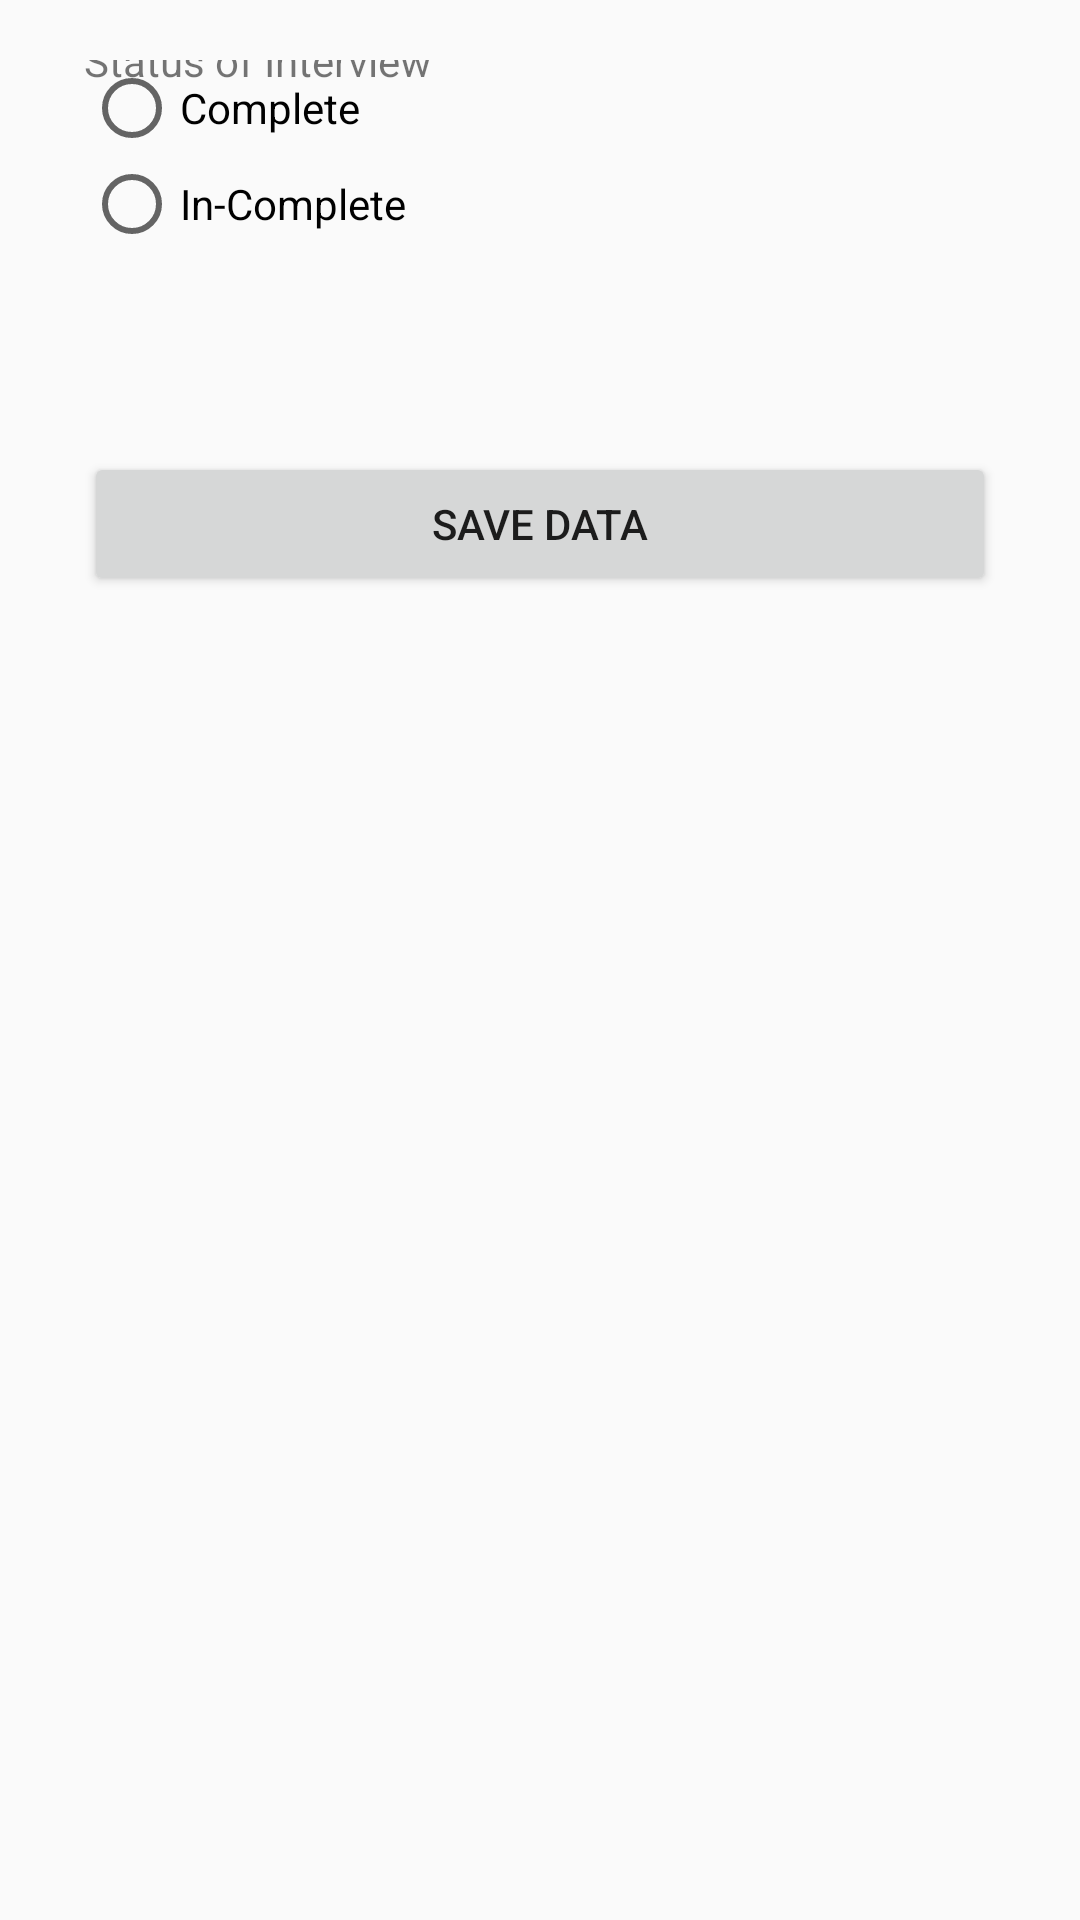

Produce the Android XML layout that renders to this screen, including the resource entries it uses.
<!-- AndroidManifest.xml: application theme AppTheme -->
<!-- res/layout/activity_end_interview.xml -->
<?xml version="1.0" encoding="utf-8"?>
<android.support.constraint.ConstraintLayout xmlns:android="http://schemas.android.com/apk/res/android"
    xmlns:app="http://schemas.android.com/apk/res-auto"
    xmlns:tools="http://schemas.android.com/tools"
    android:layout_width="match_parent"
    android:layout_height="match_parent"
    android:padding="20dp"
    tools:context=".ui.EndInterview">


    <TextView
        android:layout_width="match_parent"
        android:layout_height="wrap_content"
        android:layout_marginBottom="8dp"
        android:layout_marginEnd="8dp"
        android:layout_marginStart="8dp"
        android:layout_marginTop="8dp"
        android:text="Status of Interview"
        app:layout_constraintBottom_toTopOf="@+id/istatus"
        app:layout_constraintEnd_toEndOf="parent"
        app:layout_constraintStart_toStartOf="parent"
        app:layout_constraintTop_toTopOf="parent" />

    <RadioGroup
        android:id="@+id/istatus"
        android:layout_width="match_parent"
        android:layout_height="wrap_content"
        android:layout_marginEnd="8dp"
        android:layout_marginStart="8dp"
        app:layout_constraintEnd_toEndOf="parent"
        app:layout_constraintStart_toStartOf="parent"
        tools:ignore="MissingConstraints"
        tools:layout_editor_absoluteY="65dp">

        <RadioButton
            android:id="@+id/istatusa"
            android:layout_width="match_parent"
            android:layout_height="wrap_content"
            android:text="Complete" />

        <RadioButton
            android:id="@+id/istatusb"
            android:layout_width="match_parent"
            android:layout_height="wrap_content"
            android:text="In-Complete" />

    </RadioGroup>

    <Button
        android:id="@+id/btn_save"
        android:layout_width="match_parent"
        android:layout_height="wrap_content"
        android:layout_marginBottom="8dp"
        android:layout_marginEnd="8dp"
        android:layout_marginStart="8dp"
        android:layout_marginTop="8dp"
        android:text="SAVE DATA"
        app:layout_constraintBottom_toBottomOf="parent"
        app:layout_constraintEnd_toEndOf="parent"
        app:layout_constraintStart_toStartOf="parent"
        app:layout_constraintTop_toBottomOf="@+id/istatus"
        app:layout_constraintVertical_bias="0.124" />

</android.support.constraint.ConstraintLayout>
<!-- resources referenced by this layout -->
<resources>
  <style name="AppTheme" parent="Theme.AppCompat.Light.NoActionBar">
          
          <item name="colorPrimary">@color/colorPrimary</item>
          <item name="colorPrimaryDark">@color/colorPrimaryDark</item>
          <item name="colorAccent">@color/colorAccent</item>
      </style>
  <color name="colorPrimary">#C89933</color>
  <color name="colorPrimaryDark">#b56213</color>
  <color name="colorAccent">#DBD053</color>
</resources>
